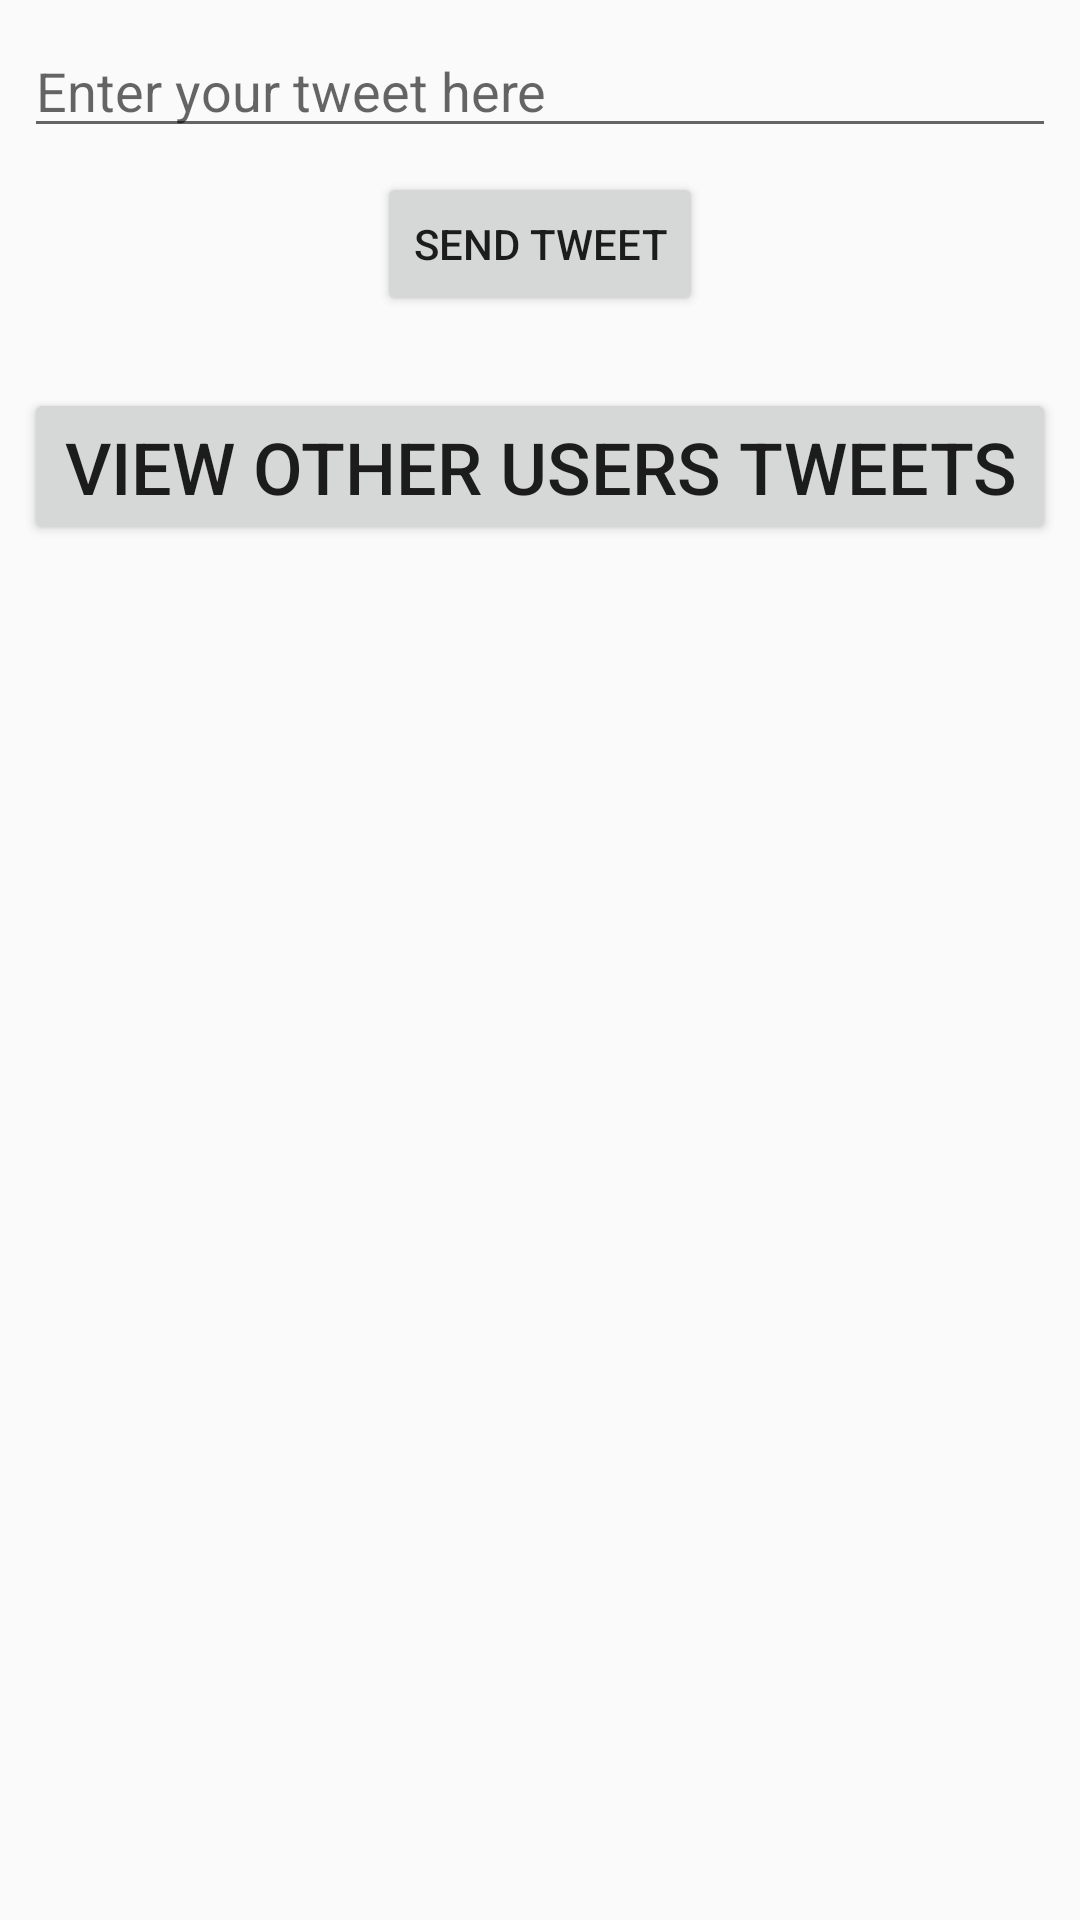

This screen was rendered from an Android layout file. Write that file and the resources it references.
<!-- AndroidManifest.xml: application theme AppTheme -->
<!-- res/layout/activity_send_tweet.xml -->
<?xml version="1.0" encoding="utf-8"?>
<android.support.constraint.ConstraintLayout xmlns:android="http://schemas.android.com/apk/res/android"
    xmlns:app="http://schemas.android.com/apk/res-auto"
    xmlns:tools="http://schemas.android.com/tools"
    android:layout_width="match_parent"
    android:layout_height="match_parent"
    tools:context=".sendtweet.SendTweetActivity">

    <EditText
        android:id="@+id/edtTweet"
        android:layout_width="0dp"
        android:layout_height="wrap_content"
        android:layout_marginStart="8dp"
        android:layout_marginTop="8dp"
        android:layout_marginEnd="8dp"
        android:ems="10"
        android:hint="@string/hint_send_tweet"
        android:inputType="textPersonName"
        app:layout_constraintEnd_toEndOf="parent"
        app:layout_constraintStart_toStartOf="parent"
        app:layout_constraintTop_toTopOf="parent" />

    <Button
        android:id="@+id/btnSendTweet"
        android:layout_width="wrap_content"
        android:layout_height="wrap_content"
        android:layout_marginStart="8dp"
        android:layout_marginTop="8dp"
        android:layout_marginEnd="8dp"
        android:text="@string/btn_send_tweet"
        app:layout_constraintEnd_toEndOf="parent"
        app:layout_constraintStart_toStartOf="parent"
        app:layout_constraintTop_toBottomOf="@+id/edtTweet" />

    <ListView
        android:id="@+id/otherUsersTweetsListView"
        android:layout_width="0dp"
        android:layout_height="0dp"
        android:layout_marginStart="8dp"
        android:layout_marginTop="8dp"
        android:layout_marginEnd="8dp"
        android:layout_marginBottom="8dp"
        app:layout_constraintBottom_toBottomOf="parent"
        app:layout_constraintEnd_toEndOf="parent"
        app:layout_constraintStart_toStartOf="parent"
        app:layout_constraintTop_toBottomOf="@+id/btnOtherUsersTweets" />

    <Button
        android:id="@+id/btnOtherUsersTweets"
        android:layout_width="0dp"
        android:layout_height="wrap_content"
        android:layout_marginStart="8dp"
        android:layout_marginTop="24dp"
        android:layout_marginEnd="8dp"
        android:text="@string/btn_other_users_tweets"
        android:textSize="24sp"
        app:layout_constraintEnd_toEndOf="parent"
        app:layout_constraintStart_toStartOf="parent"
        app:layout_constraintTop_toBottomOf="@+id/btnSendTweet" />
</android.support.constraint.ConstraintLayout>
<!-- resources referenced by this layout -->
<resources>
  <string name="btn_other_users_tweets">View other users tweets</string>
  <string name="btn_send_tweet">Send Tweet</string>
  <string name="hint_send_tweet">Enter your tweet here</string>
  <style name="AppTheme" parent="Theme.AppCompat.Light.DarkActionBar">
          
          <item name="colorPrimary">@color/colorPrimary</item>
          <item name="colorPrimaryDark">@color/colorPrimaryDark</item>
          <item name="colorAccent">@color/colorAccent</item>
      </style>
  <color name="colorPrimary">#008577</color>
  <color name="colorPrimaryDark">#00574B</color>
  <color name="colorAccent">#D81B60</color>
</resources>
